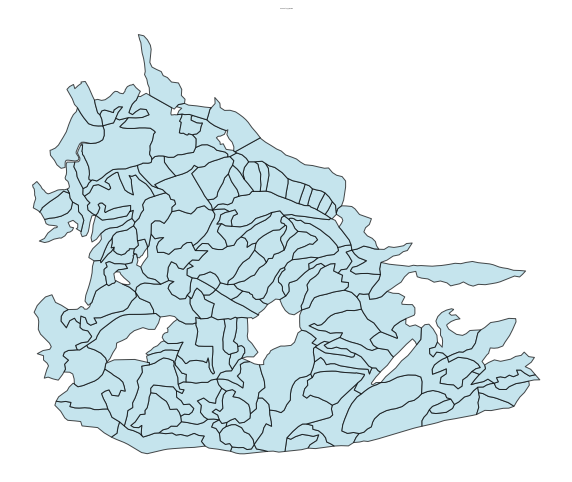

The table this chart was drawn from, first rows:
Component ID, Stand
5_39_merged, OBJECTID
5_39_merged, TARGET_FID
5_39_merged, LandUse_1
5_39_merged, Ocupacao
5_39_merged, ID_UG
5_39_merged, NOME
5_39_merged, YY_correct
5_39_merged, XX_Correct
5_39_merged, Altitude
5_39_merged, Declive
5_39_merged, Litologia
5_39_merged, Relevo
5_39_merged, Uso
5_39_merged, Espessura
5_39_merged, Apt_flor
5_39_merged, Solo
5_39_merged, Classifica
5_39_merged, Perimetro
5_39_merged, Area
5_39_merged, Hectares
5_39_merged, UsoSolo20
5_39_merged, Shape_Leng
5_39_merged, Shape_Area
5_39_merged, HBC
5_39_merged, CH
5_39_merged, CBD
5_39_merged, CC
5_39_merged, geometry
5_39_merged, comp_id
